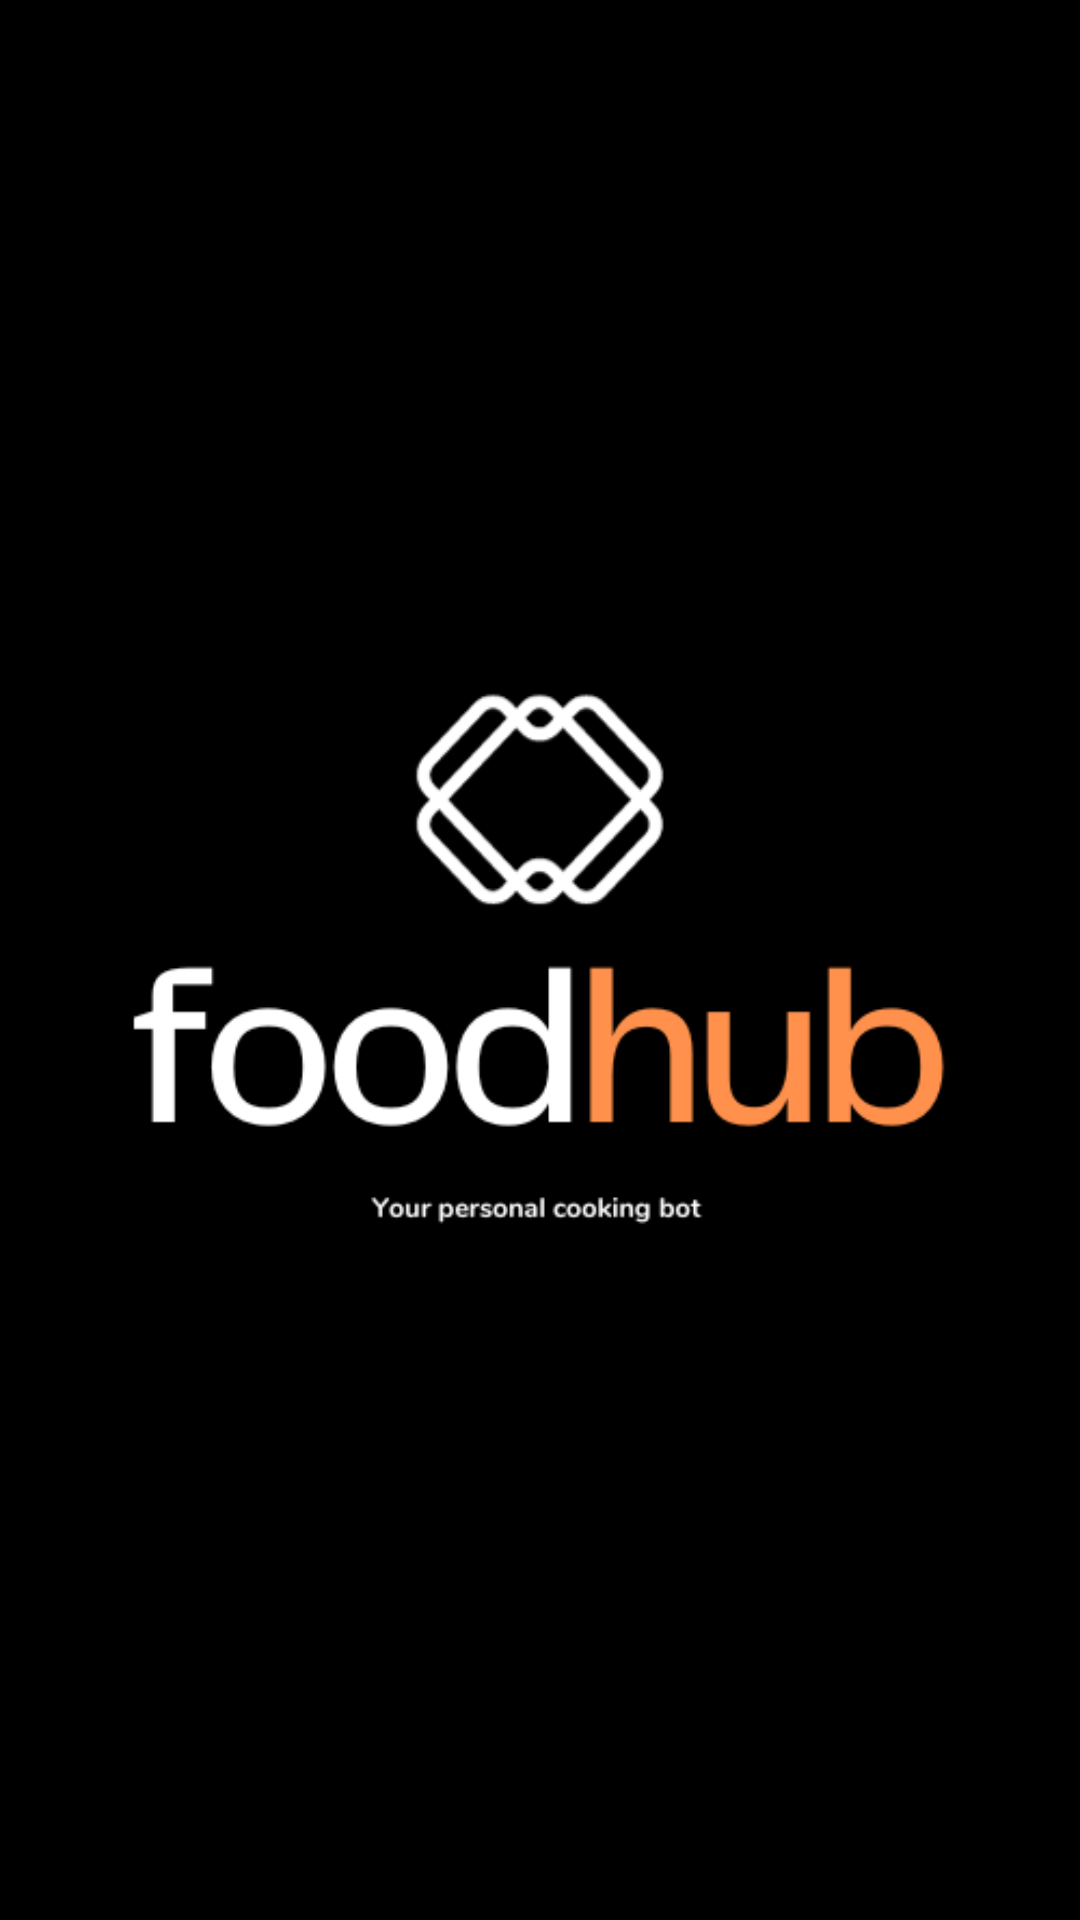

Reconstruct the res/layout file that produces this screen, plus the resources it refers to.
<!-- AndroidManifest.xml: application theme Theme.CookingBot -->
<!-- res/layout/launcher.xml -->
<?xml version="1.0" encoding="utf-8"?>
<androidx.constraintlayout.widget.ConstraintLayout xmlns:android="http://schemas.android.com/apk/res/android"
    xmlns:app="http://schemas.android.com/apk/res-auto"
    xmlns:tools="http://schemas.android.com/tools"
    android:layout_width="match_parent"
    android:layout_height="match_parent"
    android:background="#000000">

    <ImageView
        android:id="@+id/imageView"
        android:layout_width="wrap_content"
        android:layout_height="wrap_content"
        android:src="@drawable/logo"
        app:layout_constraintBottom_toBottomOf="parent"
        app:layout_constraintEnd_toEndOf="parent"
        app:layout_constraintStart_toStartOf="parent"
        app:layout_constraintTop_toTopOf="parent" />
</androidx.constraintlayout.widget.ConstraintLayout>
<!-- resources referenced by this layout -->
<resources>
  <!-- drawable logo: png bitmap (drawable, 24542 bytes) -->
  <style name="Theme.CookingBot" parent="Base.Theme.CookingBot" />
  <style name="Base.Theme.CookingBot" parent="Theme.Material3.DayNight.NoActionBar">
          
          
      </style>
</resources>
